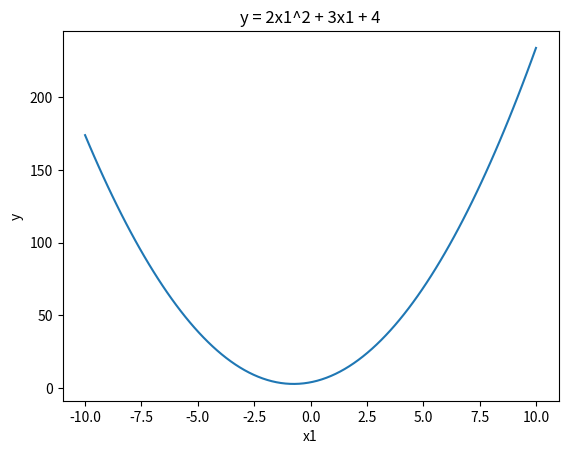

This figure's Python source:
import matplotlib.pyplot as plt

start = -10
stop = 10
num = 100

step = (stop - start) / (num - 1)

x1 = []
for i in range(num):
    x1.append(start + i * step)

y = []
for n in x1:
    y.append((2*(n**2)) + (3*n) + 4)

plt.plot(x1, y)
plt.xlabel("x1")
plt.ylabel("y")
plt.title("y = 2x1^2 + 3x1 + 4")
plt.show()


